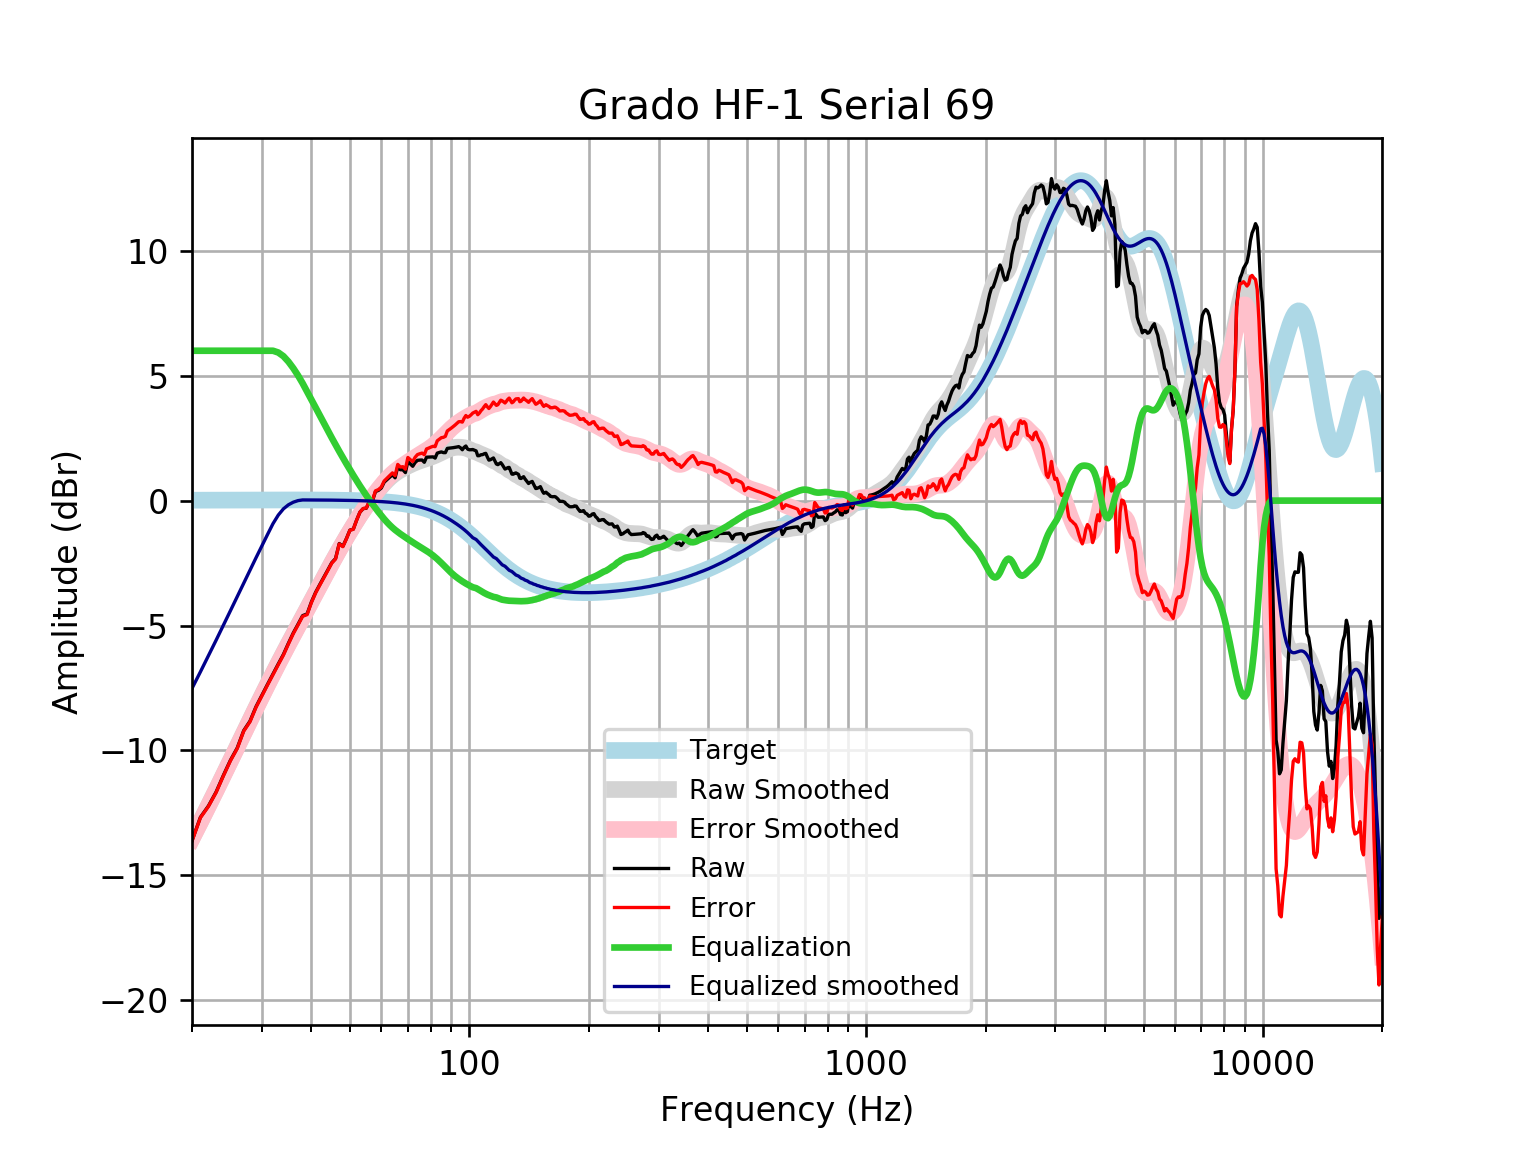

Values plotted in this chart, from the file beside it:
frequency, raw, error, smoothed, error_smoothed, equalization, equalized_raw, equalized_smoothed, target
20, -13.61, -13.63, -13.52, -13.53, 6, -7.613, -7.518, 0.01648
21, -12.68, -12.69, -12.85, -12.87, 6, -6.677, -6.855, 0.01765
22, -12.22, -12.24, -12.21, -12.23, 6, -6.224, -6.212, 0.01876
23, -11.67, -11.69, -11.59, -11.61, 6.0, -5.666, -5.59, 0.01983
24, -11, -11.02, -10.99, -11.01, 6, -4.997, -4.987, 0.02084
25, -10.39, -10.41, -10.41, -10.43, 6.0, -4.391, -4.405, 0.02179
26, -9.903, -9.926, -9.843, -9.866, 6.0, -3.903, -3.843, 0.02269
27, -9.207, -9.23, -9.303, -9.326, 6.0, -3.207, -3.303, 0.02353
28, -8.828, -8.852, -8.784, -8.808, 6, -2.828, -2.784, 0.02431
29, -8.248, -8.273, -8.287, -8.312, 6.0, -2.248, -2.287, 0.02502
30, -7.792, -7.818, -7.811, -7.837, 6.0, -1.792, -1.811, 0.02566
31, -7.356, -7.382, -7.357, -7.383, 6, -1.356, -1.357, 0.02622
32, -6.938, -6.964, -6.922, -6.949, 6.0, -0.9376, -0.9222, 0.02668
33, -6.538, -6.565, -6.507, -6.534, 5.929, -0.6091, -0.5783, 0.02704
34, -6.155, -6.182, -6.11, -6.137, 5.78, -0.3747, -0.3293, 0.02728
35, -5.71, -5.737, -5.729, -5.757, 5.562, -0.1474, -0.1669, 0.0274
36, -5.298, -5.325, -5.364, -5.391, 5.301, 0.002882, -0.06309, 0.02739
37, -4.952, -4.979, -5.012, -5.039, 5.012, 0.05959, -5.2418993855773977e-05, 0.02723
38, -4.605, -4.632, -4.671, -4.698, 4.698, 0.09312, 0.02691, 0.02692
39, -4.537, -4.564, -4.338, -4.365, 4.365, -0.1726, 0.02643, 0.02644
40, -4.053, -4.078, -4.013, -4.039, 4.039, -0.01372, 0.02578, 0.02579
41, -3.665, -3.69, -3.694, -3.719, 3.719, 0.05412, 0.02495, 0.02496
42, -3.356, -3.38, -3.382, -3.406, 3.406, 0.04958, 0.02393, 0.02393
43, -3.064, -3.087, -3.077, -3.1, 3.1, 0.03554, 0.02272, 0.02272
44, -2.772, -2.794, -2.781, -2.802, 2.802, 0.02998, 0.0213, 0.0213
45, -2.485, -2.505, -2.496, -2.515, 2.515, 0.0305, 0.01968, 0.01967
46, -2.32, -2.338, -2.222, -2.239, 2.239, -0.08069, 0.01785, 0.01783
47, -1.719, -1.734, -1.959, -1.974, 1.974, 0.2558, 0.01579, 0.01577
48, -1.83, -1.843, -1.707, -1.72, 1.72, -0.11, 0.0135, 0.01347
49, -1.52, -1.531, -1.464, -1.475, 1.475, -0.04462, 0.01097, 0.01094
50, -1.181, -1.189, -1.232, -1.24, 1.24, 0.05903, 0.008186, 0.008144
51, -1.141, -1.146, -1.008, -1.014, 1.014, -0.1276, 0.005126, 0.00508
52, -0.7765, -0.7783, -0.7951, -0.7969, 0.7969, 0.02039, 0.001774, 0.001724
53, -0.4624, -0.4605, -0.5922, -0.5903, 0.5903, 0.1278, -0.001894, -0.001946
54, -0.3213, -0.3154, -0.3998, -0.3939, 0.3939, 0.07253, -0.005905, -0.005958
55, -0.3045, -0.2941, -0.2176, -0.2073, 0.2073, -0.0971, -0.01029, -0.01034
56, -0.03527, -0.02014, -0.04508, -0.02999, 0.02999, -0.00528, -0.01508, -0.01514
57, -0.007301, 0.01308, 0.1188, 0.1391, -0.1391, -0.1464, -0.02033, -0.02038
58, 0.365, 0.3911, 0.2746, 0.3006, -0.3006, 0.06435, -0.02607, -0.02611
59, 0.409, 0.4414, 0.4223, 0.4547, -0.4547, -0.04563, -0.03234, -0.03238
60, 0.5041, 0.5434, 0.5613, 0.6005, -0.6005, -0.09639, -0.03921, -0.03925
61, 0.7385, 0.7853, 0.6903, 0.7371, -0.7371, 0.001442, -0.04672, -0.04675
62, 0.839, 0.8939, 0.8081, 0.863, -0.863, -0.02408, -0.05494, -0.05496
63, 0.9383, 1.002, 0.9136, 0.9775, -0.9775, -0.03927, -0.06392, -0.06393
64, 1.036, 1.11, 1.007, 1.08, -1.08, -0.04402, -0.07372, -0.07373
65, 0.9129, 0.9973, 1.088, 1.173, -1.173, -0.2598, -0.0844, -0.08441
66, 1.353, 1.449, 1.16, 1.256, -1.256, 0.09734, -0.09604, -0.09603
67, 1.237, 1.345, 1.224, 1.332, -1.332, -0.09548, -0.1087, -0.1087
68, 1.235, 1.358, 1.281, 1.404, -1.404, -0.1684, -0.1224, -0.1224
69, 1.121, 1.258, 1.335, 1.472, -1.472, -0.3509, -0.1372, -0.1372
70, 1.574, 1.727, 1.385, 1.539, -1.539, 0.0356, -0.1533, -0.1533
71, 1.467, 1.638, 1.433, 1.603, -1.603, -0.1365, -0.1706, -0.1706
72, 1.374, 1.563, 1.477, 1.667, -1.667, -0.2923, -0.1892, -0.1892
73, 1.525, 1.734, 1.519, 1.728, -1.728, -0.2029, -0.2092, -0.2092
74, 1.612, 1.842, 1.556, 1.787, -1.787, -0.1749, -0.2306, -0.2305
75, 1.623, 1.876, 1.59, 1.844, -1.844, -0.2213, -0.2535, -0.2534
76, 1.625, 1.903, 1.622, 1.9, -1.9, -0.2749, -0.2778, -0.2778
77, 1.534, 1.837, 1.651, 1.955, -1.955, -0.4215, -0.3037, -0.3037
78, 1.738, 2.069, 1.68, 2.011, -2.011, -0.2733, -0.3312, -0.3312
79, 1.743, 2.103, 1.709, 2.07, -2.07, -0.3269, -0.3604, -0.3603
... 553 more rows
